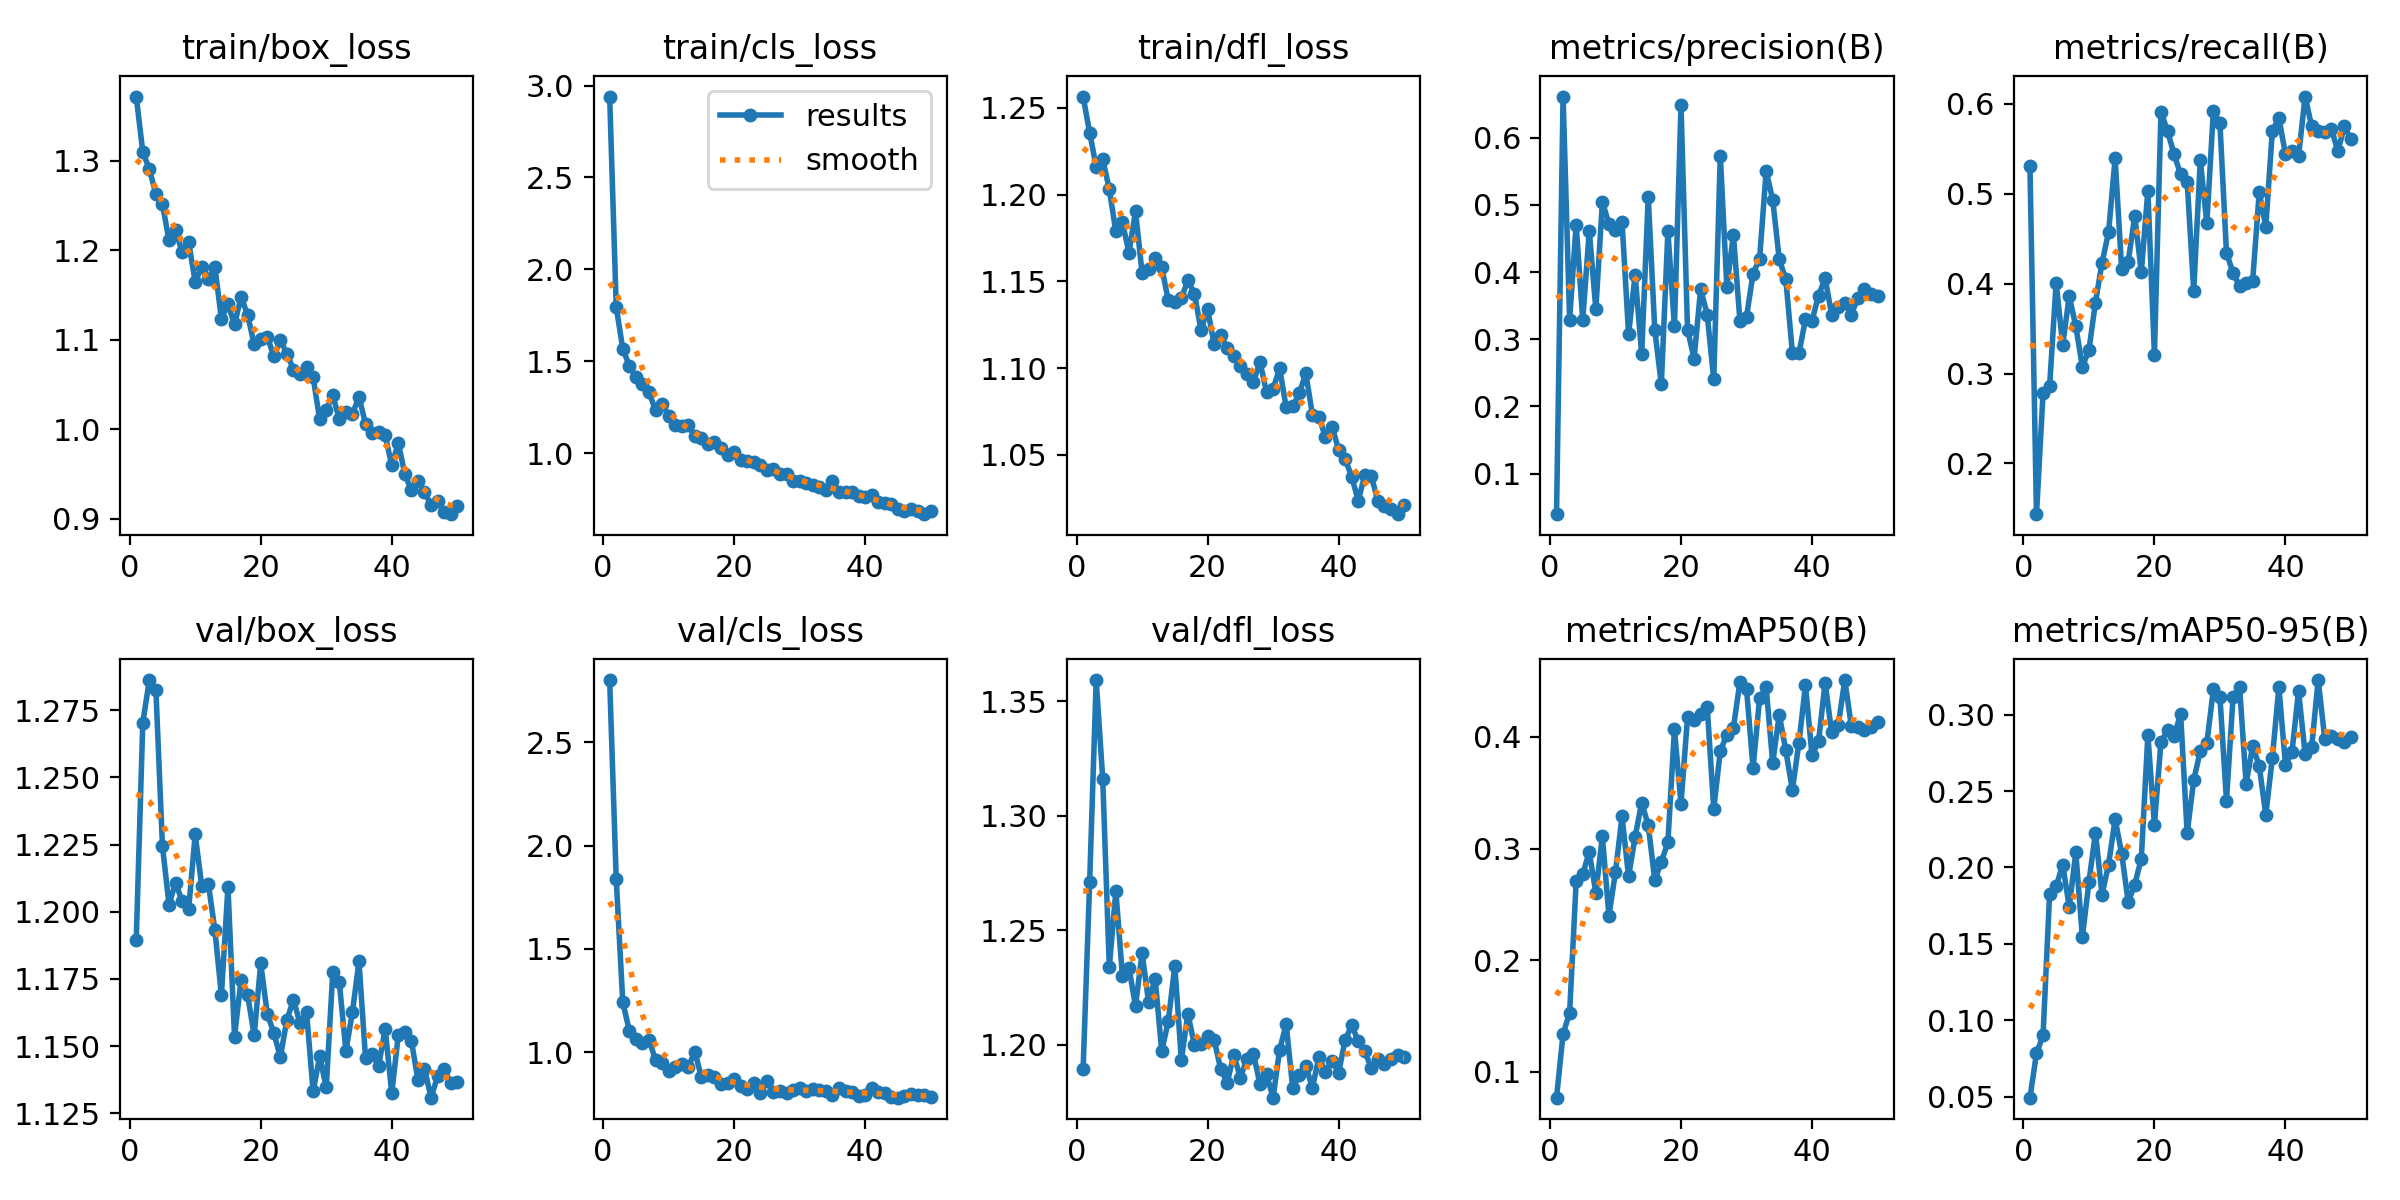

The data file committed next to this chart (first rows):
epoch, time, train/box_loss, train/cls_loss, train/dfl_loss, metrics/precision(B), metrics/recall(B), metrics/mAP50(B), metrics/mAP50-95(B), val/box_loss, val/cls_loss, val/dfl_loss, lr/pg0, lr/pg1, lr/pg2
1, 94.61, 1.372, 2.94, 1.257, 0.03952, 0.5312, 0.07701, 0.04938, 1.19, 2.801, 1.189, 0.0002046, 0.0002046, 0.0002046
2, 115.7, 1.31, 1.796, 1.236, 0.6614, 0.1435, 0.1341, 0.07831, 1.27, 1.837, 1.271, 0.0004048, 0.0004048, 0.0004048
3, 138.2, 1.291, 1.568, 1.216, 0.3292, 0.2781, 0.153, 0.09013, 1.286, 1.242, 1.359, 0.0005967, 0.0005967, 0.0005967
4, 160.1, 1.263, 1.476, 1.22, 0.4707, 0.2858, 0.2706, 0.1825, 1.283, 1.103, 1.316, 0.0005879, 0.0005879, 0.0005879
5, 182.4, 1.252, 1.415, 1.203, 0.3285, 0.4011, 0.2773, 0.1876, 1.224, 1.061, 1.234, 0.0005755, 0.0005755, 0.0005755
6, 204.4, 1.211, 1.378, 1.179, 0.4615, 0.3318, 0.2969, 0.2018, 1.203, 1.044, 1.267, 0.0005631, 0.0005631, 0.0005631
7, 225.4, 1.223, 1.331, 1.184, 0.3446, 0.3863, 0.2604, 0.1742, 1.211, 1.058, 1.23, 0.0005508, 0.0005508, 0.0005508
8, 246.8, 1.198, 1.235, 1.167, 0.5045, 0.3525, 0.311, 0.2099, 1.204, 0.9638, 1.234, 0.0005384, 0.0005384, 0.0005384
9, 267.7, 1.209, 1.27, 1.19, 0.472, 0.3077, 0.2398, 0.1543, 1.201, 0.9494, 1.217, 0.000526, 0.000526, 0.000526
10, 288.4, 1.165, 1.205, 1.155, 0.4622, 0.326, 0.2791, 0.1904, 1.229, 0.9086, 1.24, 0.0005136, 0.0005136, 0.0005136
11, 309.7, 1.181, 1.154, 1.157, 0.4751, 0.379, 0.3288, 0.2228, 1.209, 0.9296, 1.219, 0.0005012, 0.0005012, 0.0005012
12, 330.6, 1.168, 1.147, 1.163, 0.3077, 0.4234, 0.2751, 0.1822, 1.21, 0.9403, 1.229, 0.0004889, 0.0004889, 0.0004889
13, 351.7, 1.182, 1.152, 1.158, 0.3957, 0.4571, 0.3106, 0.2017, 1.193, 0.9276, 1.197, 0.0004765, 0.0004765, 0.0004765
14, 371.4, 1.124, 1.094, 1.139, 0.278, 0.5395, 0.3411, 0.2317, 1.169, 1.003, 1.21, 0.0004641, 0.0004641, 0.0004641
15, 393.6, 1.14, 1.083, 1.138, 0.512, 0.4164, 0.3209, 0.2091, 1.209, 0.878, 1.234, 0.0004518, 0.0004518, 0.0004518
16, 413.9, 1.117, 1.049, 1.14, 0.3136, 0.4246, 0.2716, 0.1774, 1.154, 0.8907, 1.193, 0.0004394, 0.0004394, 0.0004394
17, 435.2, 1.148, 1.06, 1.151, 0.2331, 0.4753, 0.2881, 0.1888, 1.175, 0.8787, 1.213, 0.000427, 0.000427, 0.000427
18, 455.4, 1.128, 1.029, 1.143, 0.4606, 0.4128, 0.3056, 0.2058, 1.169, 0.8464, 1.2, 0.0004146, 0.0004146, 0.0004146
19, 477.1, 1.095, 0.991, 1.122, 0.3191, 0.5034, 0.4068, 0.2866, 1.154, 0.8479, 1.2, 0.0004022, 0.0004022, 0.0004022
20, 497, 1.101, 1.007, 1.134, 0.6483, 0.321, 0.3402, 0.2281, 1.181, 0.872, 1.204, 0.0003899, 0.0003899, 0.0003899
21, 518.4, 1.103, 0.9615, 1.114, 0.3143, 0.5912, 0.4178, 0.2821, 1.162, 0.836, 1.202, 0.0003775, 0.0003775, 0.0003775
22, 539, 1.082, 0.9587, 1.119, 0.2712, 0.5697, 0.4154, 0.2897, 1.155, 0.8206, 1.189, 0.0003651, 0.0003651, 0.0003651
23, 561, 1.1, 0.9516, 1.111, 0.3749, 0.5441, 0.4203, 0.2862, 1.146, 0.8511, 1.183, 0.0003527, 0.0003527, 0.0003527
24, 580.7, 1.085, 0.9374, 1.107, 0.3367, 0.5217, 0.427, 0.3003, 1.16, 0.8033, 1.196, 0.0003404, 0.0003404, 0.0003404
25, 601.7, 1.067, 0.9088, 1.101, 0.2402, 0.5135, 0.3357, 0.2225, 1.167, 0.8576, 1.186, 0.000328, 0.000328, 0.000328
26, 622.6, 1.062, 0.9169, 1.096, 0.5735, 0.392, 0.3874, 0.2572, 1.159, 0.8083, 1.194, 0.0003156, 0.0003156, 0.0003156
27, 643.5, 1.069, 0.8889, 1.092, 0.3782, 0.5374, 0.4019, 0.2761, 1.163, 0.8136, 1.196, 0.0003033, 0.0003033, 0.0003033
28, 664.6, 1.058, 0.8877, 1.104, 0.4557, 0.4674, 0.4083, 0.2812, 1.133, 0.8013, 1.183, 0.0002909, 0.0002909, 0.0002909
29, 684.2, 1.011, 0.8486, 1.086, 0.3264, 0.5922, 0.4494, 0.3165, 1.146, 0.8142, 1.187, 0.0002785, 0.0002785, 0.0002785
30, 706.3, 1.022, 0.8475, 1.088, 0.3332, 0.5784, 0.4432, 0.3117, 1.135, 0.8276, 1.177, 0.0002661, 0.0002661, 0.0002661
31, 726.4, 1.038, 0.8412, 1.1, 0.3977, 0.4346, 0.3719, 0.2438, 1.177, 0.8093, 1.198, 0.0002538, 0.0002538, 0.0002538
32, 748, 1.011, 0.8287, 1.077, 0.4201, 0.4118, 0.4348, 0.3113, 1.174, 0.8217, 1.209, 0.0002414, 0.0002414, 0.0002414
33, 768.3, 1.019, 0.8193, 1.078, 0.5504, 0.3975, 0.4444, 0.3183, 1.148, 0.8179, 1.181, 0.000229, 0.000229, 0.000229
34, 790.1, 1.017, 0.8026, 1.085, 0.5077, 0.4008, 0.3768, 0.2547, 1.163, 0.8124, 1.187, 0.0002166, 0.0002166, 0.0002166
35, 810.2, 1.036, 0.8513, 1.097, 0.4188, 0.4034, 0.4198, 0.2795, 1.181, 0.7943, 1.191, 0.0002043, 0.0002043, 0.0002043
36, 832.4, 1.006, 0.7881, 1.073, 0.3894, 0.5019, 0.3878, 0.2664, 1.145, 0.824, 1.181, 0.0001919, 0.0001919, 0.0001919
37, 853, 0.996, 0.7875, 1.072, 0.2801, 0.4635, 0.3524, 0.2344, 1.147, 0.8115, 1.194, 0.0001795, 0.0001795, 0.0001795
38, 874.1, 0.997, 0.7913, 1.06, 0.2789, 0.5699, 0.3946, 0.2717, 1.143, 0.8047, 1.188, 0.0001671, 0.0001671, 0.0001671
39, 894.8, 0.9931, 0.7693, 1.066, 0.3296, 0.5847, 0.4462, 0.318, 1.156, 0.7861, 1.193, 0.0001547, 0.0001547, 0.0001547
40, 916.4, 0.9597, 0.7647, 1.053, 0.3279, 0.544, 0.3834, 0.2672, 1.132, 0.7905, 1.188, 0.0001424, 0.0001424, 0.0001424
41, 939.3, 0.9847, 0.7719, 1.048, 0.365, 0.5475, 0.3962, 0.2756, 1.154, 0.8256, 1.202, 0.00013, 0.00013, 0.00013
42, 960.8, 0.9498, 0.7359, 1.037, 0.3909, 0.5417, 0.4486, 0.3155, 1.155, 0.8084, 1.208, 0.0001176, 0.0001176, 0.0001176
43, 980.1, 0.9316, 0.7298, 1.024, 0.3363, 0.6083, 0.404, 0.2745, 1.152, 0.7997, 1.202, 0.0001052, 0.0001052, 0.0001052
44, 1001, 0.9423, 0.7251, 1.038, 0.3476, 0.5752, 0.4103, 0.2787, 1.137, 0.7819, 1.197, 9.2875e-05, 9.2875e-05, 9.2875e-05
45, 1021, 0.9302, 0.6997, 1.038, 0.3535, 0.5696, 0.4509, 0.3226, 1.142, 0.7792, 1.19, 8.05e-05, 8.05e-05, 8.05e-05
46, 1042, 0.9151, 0.6846, 1.023, 0.3367, 0.5688, 0.41, 0.2844, 1.131, 0.7861, 1.194, 6.8125e-05, 6.8125e-05, 6.8125e-05
47, 1063, 0.9195, 0.6996, 1.021, 0.3617, 0.5727, 0.4091, 0.2858, 1.139, 0.7947, 1.192, 5.575e-05, 5.575e-05, 5.575e-05
48, 1082, 0.9076, 0.6884, 1.019, 0.375, 0.5475, 0.4064, 0.284, 1.142, 0.7922, 1.194, 4.3375e-05, 4.3375e-05, 4.3375e-05
49, 1103, 0.905, 0.6691, 1.016, 0.3672, 0.575, 0.4084, 0.2824, 1.136, 0.7921, 1.195, 3.1e-05, 3.1e-05, 3.1e-05
50, 1122, 0.9139, 0.6839, 1.021, 0.3639, 0.561, 0.4132, 0.2854, 1.137, 0.7807, 1.194, 1.8625e-05, 1.8625e-05, 1.8625e-05
